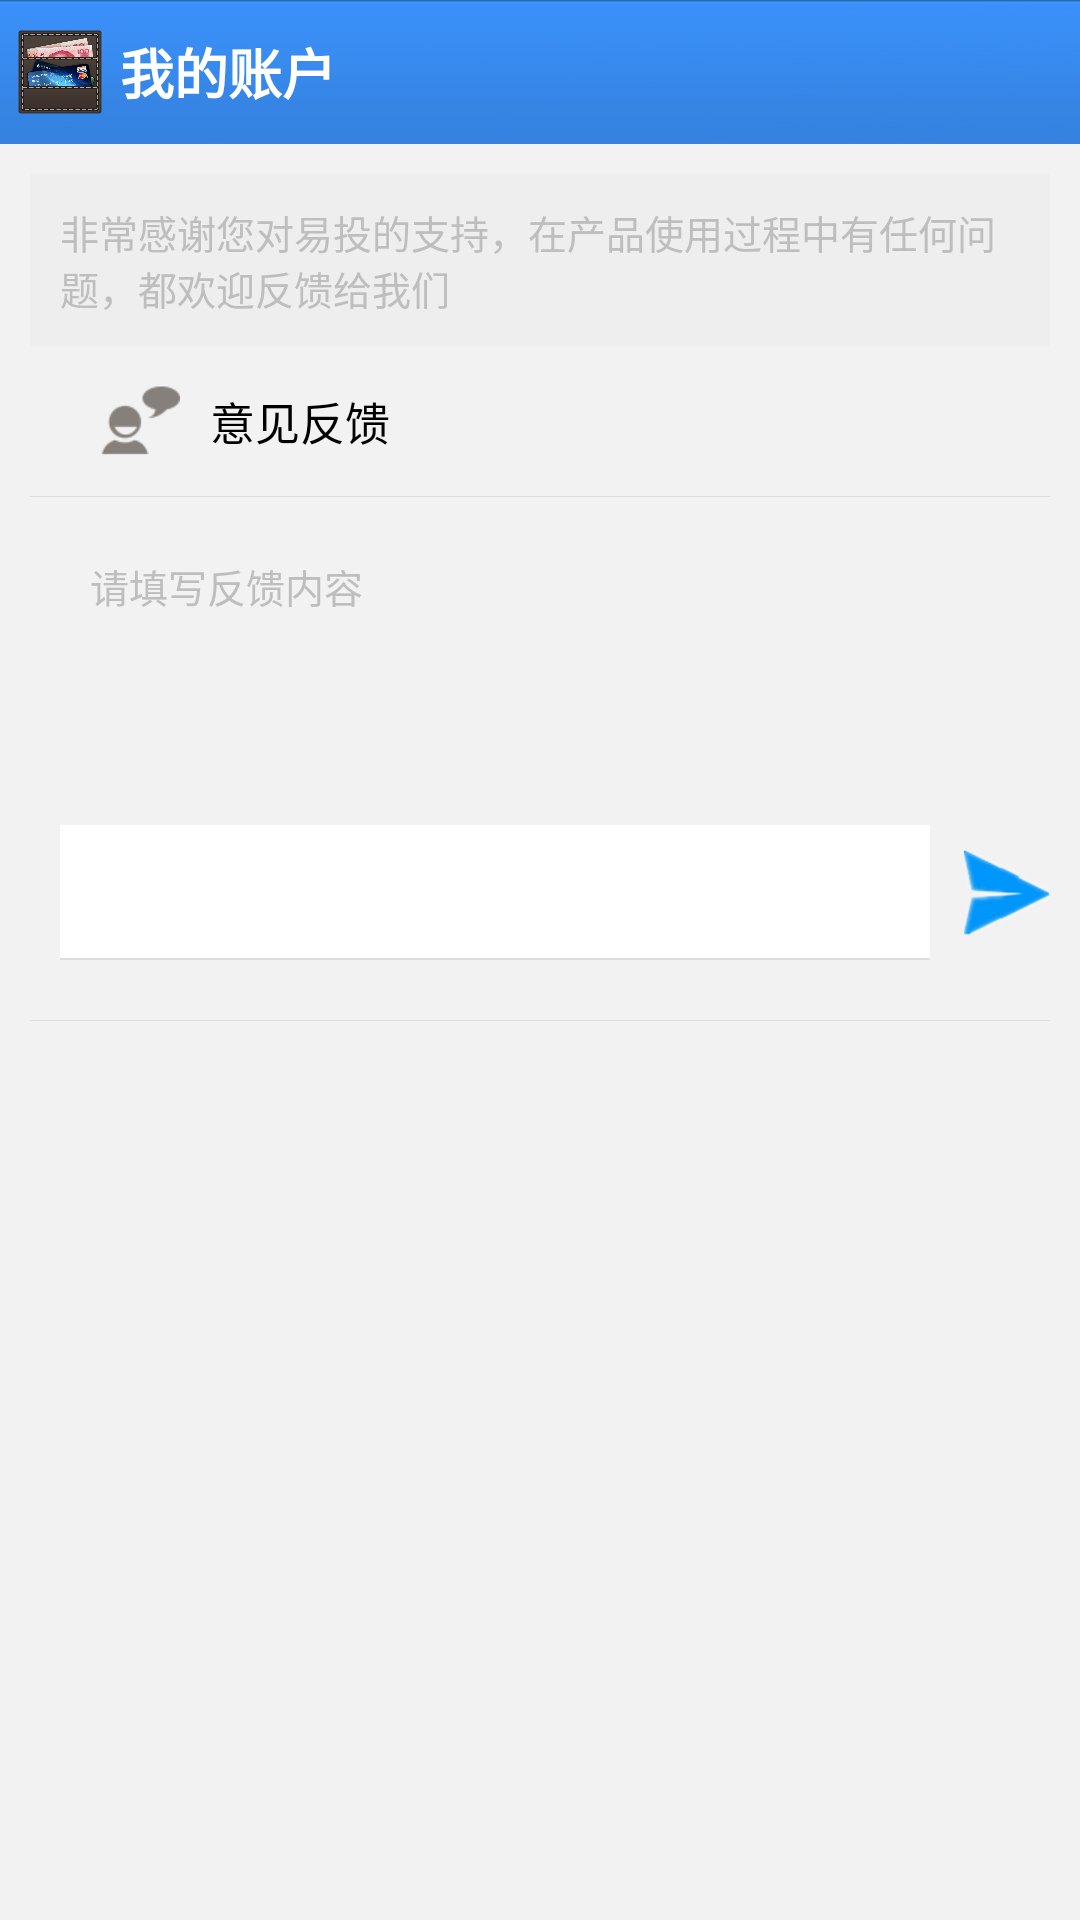

Android layout source for this screen:
<!-- AndroidManifest.xml: activity theme android:Theme.NoTitleBar -->
<!-- res/layout/activity_e6.xml -->
<LinearLayout xmlns:android="http://schemas.android.com/apk/res/android"
    xmlns:tools="http://schemas.android.com/tools"
    android:layout_width="match_parent"
    android:layout_height="match_parent"
    android:background="@color/white"
    android:orientation="vertical"
    tools:context=".E6Activity" >

    <include layout="@layout/layout_comm_title_only" />

    <LinearLayout
        android:layout_width="fill_parent"
        android:layout_height="fill_parent"
        android:orientation="vertical"
        android:padding="10dp" >

        <LinearLayout
            android:layout_width="fill_parent"
            android:layout_height="wrap_content"
            android:background="#eee"
            android:padding="10dp" >

            <TextView
                android:layout_width="wrap_content"
                android:layout_height="match_parent"
                android:text="非常感谢您对易投的支持，在产品使用过程中有任何问题，都欢迎反馈给我们"
                android:textSize="13sp" />
        </LinearLayout>

        <LinearLayout
            android:layout_width="fill_parent"
            android:layout_height="30dp"
            android:layout_marginTop="10dp"
            android:orientation="horizontal"
            android:paddingLeft="20dp" >

            <ImageView
                android:id="@+id/e4_share"
                android:layout_width="30dp"
                android:layout_height="30dp"
                android:src="@drawable/e6" />

            <TextView
                android:layout_width="wrap_content"
                android:layout_height="30dp"
                android:layout_marginLeft="10dp"
                android:gravity="center_vertical"
                android:text="意见反馈"
                android:textColor="@color/black"
                android:textSize="15sp" />
        </LinearLayout>

        <ImageView
            android:layout_width="fill_parent"
            android:layout_height="1px"
            android:layout_marginTop="10dp"
            android:background="#ddd" />

        <TextView
            android:layout_width="wrap_content"
            android:layout_height="wrap_content"
            android:layout_margin="20dp"
            android:text="请填写反馈内容"
            android:textSize="13sp" />

        <LinearLayout
            android:layout_width="fill_parent"
            android:layout_height="wrap_content"
            android:layout_marginTop="40dp"
            android:gravity="center_vertical"
            android:orientation="horizontal" >

            <LinearLayout
                android:layout_width="0dp"
                android:layout_height="wrap_content"
                android:layout_margin="10dp"
                android:layout_weight="1"
                android:orientation="vertical" >

                <EditText
                    android:id="@+id/e6_text_feedback"
                    android:layout_width="fill_parent"
                    android:layout_height="wrap_content"
                    android:background="#ffffff" 
                    android:padding="10dp"/>

                <ImageView
                    android:layout_width="fill_parent"
                    android:layout_height="2px"
                    android:background="#ddd" />
            </LinearLayout>

            <ImageView
                android:id="@+id/e6_send"
                android:layout_width="30dp"
                android:layout_height="30dp"
                android:src="@drawable/send" />
        </LinearLayout>

        <ImageView
            android:layout_width="fill_parent"
            android:layout_height="1px"
            android:layout_marginTop="10dp"
            android:background="#ddd" />
    </LinearLayout>

</LinearLayout>
<!-- res/layout/layout_comm_title_only.xml (included above) -->
<?xml version="1.0" encoding="utf-8"?>

<RelativeLayout xmlns:android="http://schemas.android.com/apk/res/android"
    android:id="@+id/RelativeLayout_Ab_Title"
    android:layout_width="fill_parent"
    android:layout_height="@dimen/title_bar_high"
    android:background="@drawable/title_bar_blue" >

    <LinearLayout
        android:id="@+id/LinearLayout_Ab_Left_Indicator"
        android:layout_width="wrap_content"
        android:layout_height="@dimen/title_bar_high"
        android:background="@drawable/ab_item_bg"
        android:gravity="center_vertical"
        android:orientation="horizontal"
        android:paddingLeft="5.0dip"
        android:paddingRight="5.0dip" >

        <ImageView
            android:id="@+id/ImageView_Ab_Left_Indicator"
            android:layout_width="wrap_content"
            android:layout_height="wrap_content"
            android:background="@drawable/ab_left_indicator_dark" />

        <ImageView
            android:layout_width="30.0dip"
            android:layout_height="30.0dip"
            android:background="@drawable/ic_launcher" />

        <TextView
            android:id="@+id/TextView_Ab_Title"
            android:layout_width="wrap_content"
            android:layout_height="wrap_content"
            android:layout_marginLeft="5.0dip"
            android:textColor="#FFFFFF"
            android:text="我的账户"
            android:textSize="18.0sp"
            android:textStyle="bold" />
    </LinearLayout>

</RelativeLayout>
<!-- resources referenced by this layout -->
<resources>
  <color name="black">#000000</color>
  <color name="white">#f2f2f2</color>
  <dimen name="title_bar_high">48dp</dimen>
  <!-- drawable ab_item_bg (drawable) -->
  <?xml version="1.0" encoding="utf-8"?>
  
  <selector
    xmlns:android="http://schemas.android.com/apk/res/android">
      <item android:state_pressed="true" android:drawable="@drawable/ab_item_pressed" />
      <item android:state_enabled="true" android:drawable="@drawable/transparent_drawable" />
  </selector>
  <!-- drawable e6: png bitmap (drawable-hdpi, 2000 bytes) -->
  <!-- drawable ic_launcher: png bitmap (drawable-mdpi, 194626 bytes) -->
  <!-- drawable send: png bitmap (drawable-hdpi, 42345 bytes) -->
  <!-- drawable title_bar_blue: png bitmap (drawable-hdpi, 2248 bytes) -->
  <!-- drawable ab_item_pressed (drawable) -->
  <?xml version="1.0" encoding="utf-8"?>
  
  <shape
    xmlns:android="http://schemas.android.com/apk/res/android">
      <solid android:color="#50003e5b" />
  </shape>
  <!-- drawable transparent_drawable (drawable) -->
  <?xml version="1.0" encoding="utf-8"?>
  
  <shape
    xmlns:android="http://schemas.android.com/apk/res/android">
      <solid android:color="@android:color/transparent" />
  </shape>
</resources>
